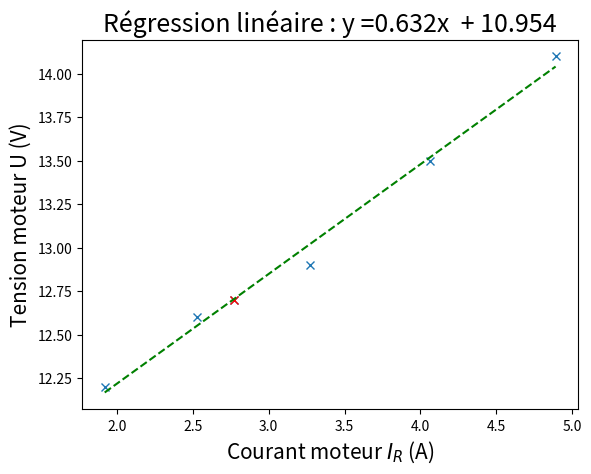
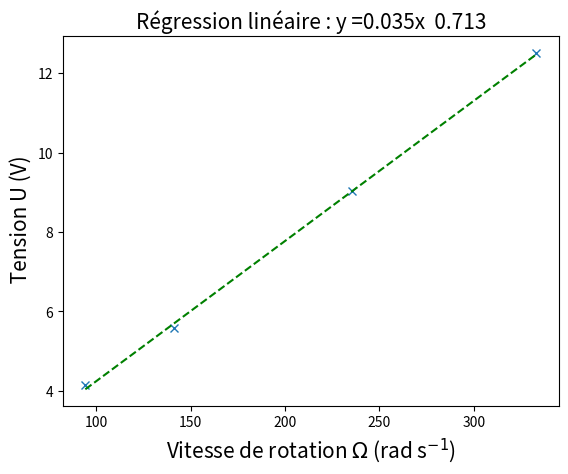
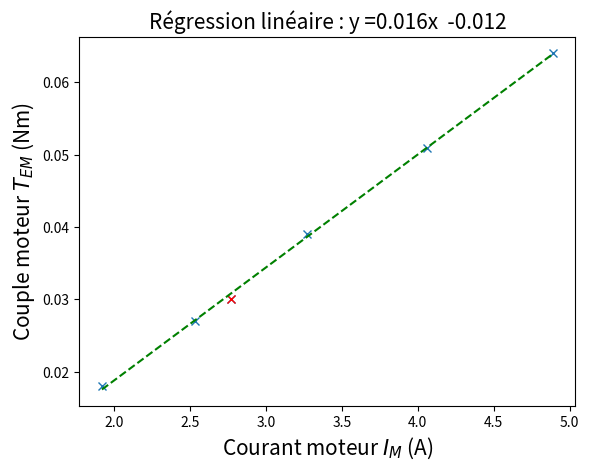
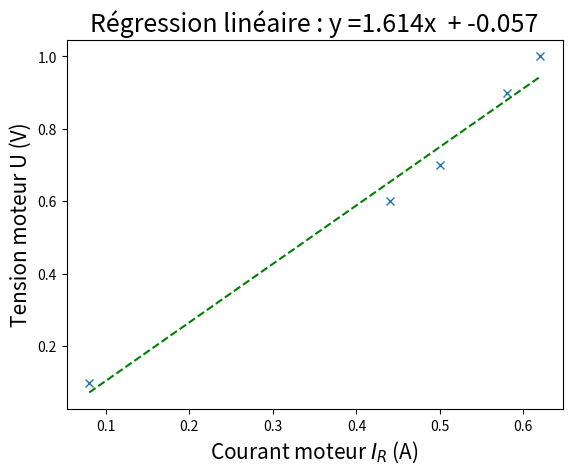

Generate these figures, in order, with matplotlib:
#!/usr/bin/env python
# coding: utf-8

# In[39]:


import numpy as np
import matplotlib.pyplot as plt


# In[40]:


def calcule_coeff_erreurs(x,y):
    N = len(x)

    x_mean = np.mean(x)
    y_mean = np.mean(y)

    Sxx = np.sum((x - x_mean)**2)
    Sxy = np.sum((x - x_mean)*(y - y_mean))

    # paramètres
    a = Sxy / Sxx
    b = y_mean - a * x_mean

    # variance résiduelle
    residuals = y - (a*x + b)
    s2 = np.sum(residuals**2) / (N - 2)

    # erreurs
    sigma_a = np.sqrt(s2 / Sxx)
    sigma_b = np.sqrt(s2 * (1/N + x_mean**2 / Sxx))

    print(a, sigma_a)
    print(b, sigma_b)

    coef = [a,b] 
    err = [sigma_a, sigma_b]
    return coef, err



def calcule_z_score_moyennes(mu1, err1, mu2, err2):
    return (mu1 - mu2) / np.sqrt(err1**2 + err2**2)


# # 1.2.2. Protocole: on varie la charge (que la premiere partie du protocole)

# In[41]:


# on regle la vitesse a 100 tours par second a l'oscillloscope
add_point = [12.7,2.77,0.030]
u_m = np.array([12.2,12.6,12.9, 13.5, 14.1] + [add_point[0]]) # tension d'alimentation du moteur
i_m = np.array([1.92,2.53,3.27,4.06,4.89] + [add_point[1]]) # courant avec difefrents valeur de resistance
gamma_em = np.array([0.018, 0.027, 0.039,0.051,0.064] + [add_point[2]]) # couple em sur le deuxieme
# u_m = np.array([11.9,12.1, 12.5, 12.9]) # tension d'alimentation du moteur
# i_m = np.array([1.89,2.38,2.77, 3.45]) # courant avec difefrents valeur de resistance
# gamma_em = np.array([0.016, 0.024, 0.030, 0.040]) # couple em sur le deuxieme


# ### Coubre U_m = f(I_m) pour determiner la resistance et la constante K' du moteur

# In[42]:


x = i_m
y = u_m
# coef = np.polyfit(x,y,deg=1)
coef, err = calcule_coeff_erreurs(x,y)


# ## On estime la resistance du moteur

# In[43]:


r_m = round(coef[0],3)
r_m_err = round(err[0],3)
print('La resistance du moteur vaut ' + str(r_m) + ' ohm')
print('Et son erreur  vaut ' + str(r_m_err) + ' ohm')


# In[44]:


fig, ax = plt.subplots()
ax.plot(x, y, 'x')

ax.plot(add_point[1], add_point[0], 'rx')

x_estim = np.linspace(np.min(x), np.max(x), 5)
y_estim = coef[0] * x_estim + coef[1]
ax.plot(x_estim, y_estim, '--g' )

ax.set_xlabel(r"Courant moteur $I_R$ (A)", fontsize=15)
ax.set_ylabel(r"Tension moteur U (V)", fontsize=15)
ax.set_title(r"Régression linéaire : y =" + str(round(coef[0],3)) + "x  + " + str(round(coef[1],3)), fontsize=18)

plt.show()


# ## On estime K' 

# In[45]:


n_tours = 100
k_prime_1 = round(coef[1],5) / (np.pi*n_tours)
k_prime_err_1 = round(err[1],5) / (np.pi*n_tours)
print('La constante K du moteur vaut ' + str(k_prime_1) )
print('Et son erreur  vaut ' + str(k_prime_err_1))


# In[ ]:





# # 1.3.2. Protocole : on varie la tension sans charge et on mesure la vitesse de rotation

# In[46]:


# u_m = np.array([0,2.0, 4.0, 6.0, 8.0, 10, 12, 14]) # tension d'alimentation du moteur
# i_m = np.array([0,0.65, 0.75, 0.83, 0.88, 0.94, 0.95, 0.97]) # courant avec difefrents valeur de resistance, considerer un offset 0.22 amperes
# n_tours = np.array([0,13.7, 31.3, 48.8, 67, 87, 105, 125]) # tours pas second 

# offset_im = 0.22
# i_m [1:] -= offset_im
u_m = np.array([4.8,6.3,9.8,13.3]) # tension d'alimentation du moteur
i_m = np.array([0.82,0.9,0.97,1.0]) # courant avec difefrents valeur de resistance, considerer un offset 0.22 amperes
n_tours = np.array([30,45,75,106]) # tours pas second 

r_m = 0.8

omega = np.pi * n_tours # en rad s-1
e = u_m - r_m * i_m 


# In[47]:


x = omega
const = 1
y = const*e
# coef = np.polyfit(x,y,deg=1)
coef, err = calcule_coeff_erreurs(x,y)

k_prime_2 = round(coef[0],5)
k_prime_err_2 = round(err[0],5)
print('La constante de couplage du moteur, avec la deuxieme mesure, vaut ' + str(k_prime_2) )
print('Et son erreur  vaut ' + str(k_prime_err_2))


# In[48]:


fig, ax = plt.subplots()
ax.plot(x, y, 'x')
# ax.plot(add_point[1], add_point[2], 'rx')
x_estim = np.linspace(np.min(x), np.max(x), 5)
y_estim = coef[0] * x_estim + coef[1]
ax.plot(x_estim, y_estim, '--g' )
ax.set_xlabel(r"Vitesse de rotation $\Omega$ (rad s$^{-1}$)", fontsize=15)
ax.set_ylabel(r" Tension U (V)", fontsize=15)
ax.set_title(r"Régression linéaire : y =" + str(round(coef[0],3)) + "x  " + str(round(coef[1],3)), fontsize=15)

plt.show()


# ## Calcule du z-score

# In[49]:


# mu1 = k_prime
mu1 = k_prime_1
mu2 = k_prime_2
err1 = k_prime_err_1
err2 = k_prime_err_2

zscore = calcule_z_score_moyennes(mu1, err1, mu2, err2)
print('Le zscore entre les deux mesure de la constante de couplage du moteur vaut ' + str(zscore) )


# # Protocole 1.2.2 (deuxieme partie du protocole)
# ### Coubre $T{EM}$ = f(I_M) pour determiner la constante de couplage K' du moteur
# 
# C'est la deuxieme partie du protocole 1.2.2, mais ca marche mal.

# In[50]:


add_point = [12.7,2.77,0.030]
u_m = np.array([12.2,12.6,12.9, 13.5, 14.1] + [add_point[0]]) # tension d'alimentation du moteur
i_m = np.array([1.92,2.53,3.27,4.06,4.89] + [add_point[1]]) # courant avec difefrents valeur de resistance
gamma_em = np.array([0.018, 0.027, 0.039,0.051,0.064] + [add_point[2]]) # couple em sur le deuxieme


# In[51]:


x = i_m
y = gamma_em
coef, err = calcule_coeff_erreurs(x,y)

k_prime_3 = round(coef[0],5)
k_prime_err_3 = round(err[0],5)
print('La constante de couplage du moteur vaut ' + str(k_prime_3) )
print('Et son erreur  vaut ' + str(k_prime_err_3))


# In[52]:


fig, ax = plt.subplots()
ax.plot(x, y, 'x')

ax.plot(add_point[1], add_point[2], 'rx')

x_estim = np.linspace(np.min(x), np.max(x), 5)
y_estim = coef[0] * x_estim + coef[1]
ax.plot(x_estim, y_estim, '--g' )

ax.set_xlabel(r"Courant moteur $I_M$ (A)", fontsize=15)
ax.set_ylabel(r"Couple moteur $T_{EM}$ (Nm)", fontsize=15)
ax.set_title(r"Régression linéaire : y =" + str(round(coef[0],3)) + "x  " + str(round(coef[1],3)), fontsize=15)

plt.show()


# In[ ]:





# # 1.4. Variante pour la détermination de la résistance de l'induit (on bloque le moteur)
# 
# Pour ce faire il faut brancher la generatice a l'inverse par rapport au moteur

# In[53]:


u0 = np.array([0.1,0.6, 0.7,0.9,1])
i0 = np.array([0.08,0.44,0.5,0.58, 0.62])


# In[54]:


x = i0
y = u0
# coef = np.polyfit(x,y,deg=1)
coef, err = calcule_coeff_erreurs(x,y)


r_m = round(coef[0],3)
r_m_err = round(err[0],3)
print('La resistance du moteur vaut ' + str(r_m) + ' ohm')
print('Et son erreur  vaut ' + str(r_m_err) + ' ohm')


# In[ ]:


fig, ax = plt.subplots()
ax.plot(x, y, 'x')

# ax.plot(add_point[1], add_point[0], 'rx')

x_estim = np.linspace(np.min(x), np.max(x), 5)
y_estim = coef[0] * x_estim + coef[1]
ax.plot(x_estim, y_estim, '--g' )

ax.set_xlabel(r"Courant moteur $I_R$ (A)", fontsize=15)
ax.set_ylabel(r"Tension moteur U (V)", fontsize=15)
ax.set_title(r"Régression linéaire : y =" + str(round(coef[0],3)) + "x  + " + str(round(coef[1],3)), fontsize=18)

plt.show()


# #  2.3. Protocole: Calcul du rendement
# 
# C'est fait que pour le rendement total (celui appelle $\eta_{TOT}$ dans la notice du moteur Pierron. 
# 
# On peut le faire mieux si on considere le rendement que du moteur,  mais il faut estimer le $T_p(\Omega)$ et c'est long (Il faut regarder la partie 1.3) 
# 
# 

# In[35]:


n = 80 # nombre de tours/s
#omega = 80*2*np.pi 
Tp = 0.01484 # d'apres la notice, valeur pour n=80
Pa =  33.43 # une valeur de puissance absorbe d'apres la notice
Pc = 2*np.pi*n*Tp
Pj = 0.7*2.67**2 # rm = 0.7, im = 2.67*
Ptr = Pa - Pc - Pj

pu = np.array([2.99, 4.7, 7.7])
um = np.array([8.1, 8.2,8.7])
im = np.array([1.4, 1.8,2.5]) 

pu/(um*im)
print(pu)


# In[ ]:
